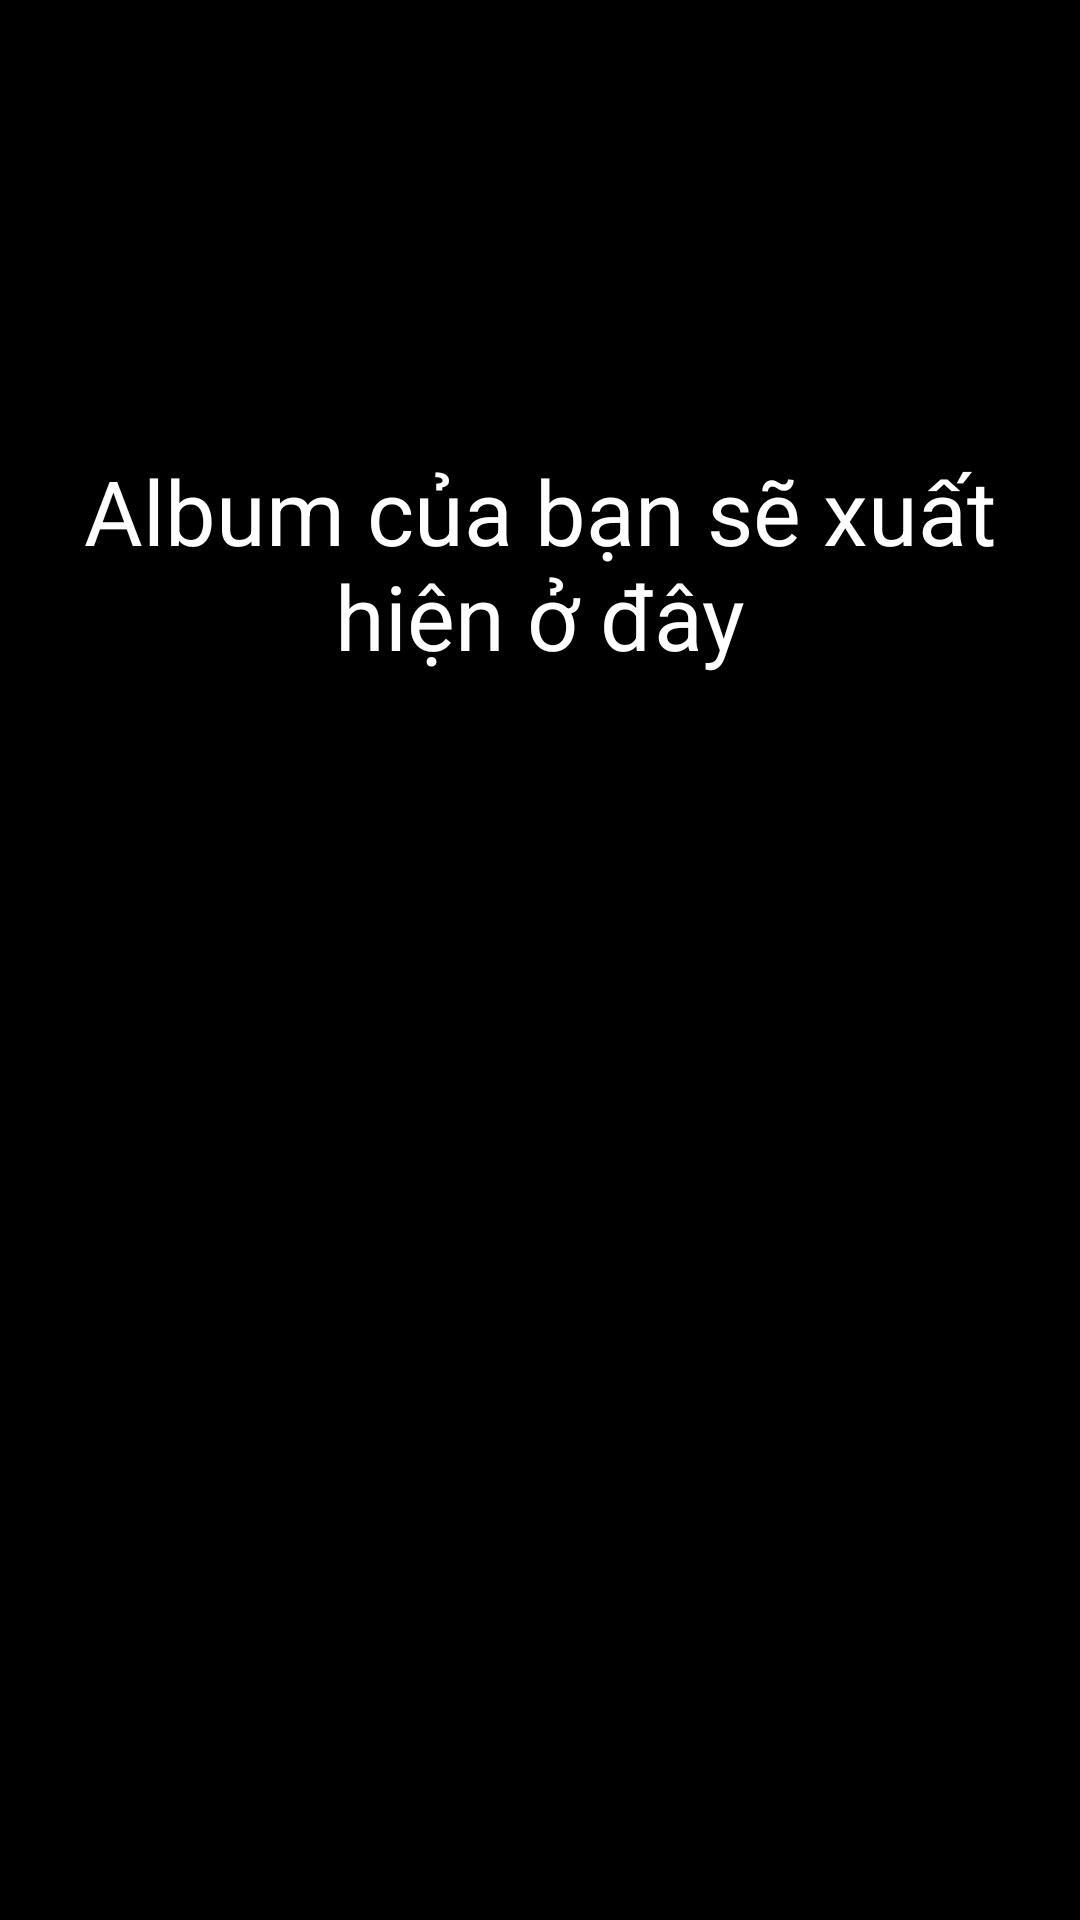

This screen was rendered from an Android layout file. Write that file and the resources it references.
<!-- AndroidManifest.xml: application theme AppTheme -->
<!-- res/layout/fragment_thuvien_album.xml -->
<?xml version="1.0" encoding="utf-8"?>

<androidx.constraintlayout.widget.ConstraintLayout
    xmlns:android="http://schemas.android.com/apk/res/android"
    xmlns:app="http://schemas.android.com/apk/res-auto"
    xmlns:tools="http://schemas.android.com/tools"
    android:background="#000"
    android:layout_width="match_parent"
    android:layout_height="match_parent">

    <TextView
        android:id="@+id/textView4"
        android:layout_width="wrap_content"
        android:layout_height="wrap_content"
        android:layout_marginTop="150dp"
        android:gravity="center"
        android:text="Album của bạn sẽ xuất hiện ở đây"
        android:textColor="#FFFFFF"
        android:textSize="30sp"
        app:layout_constraintEnd_toEndOf="parent"
        app:layout_constraintStart_toStartOf="parent"
        app:layout_constraintTop_toTopOf="parent" />
</androidx.constraintlayout.widget.ConstraintLayout>
<!-- resources referenced by this layout -->
<resources>
  <style name="AppTheme" parent="Theme.AppCompat.Light.NoActionBar">
          
          <item name="colorPrimary">#000000</item>
          <item name="colorPrimaryDark">#1E2D30</item>
          <item name="colorAccent">@color/colorAccent</item>
      </style>
  <color name="colorAccent">#03DAC5</color>
</resources>
